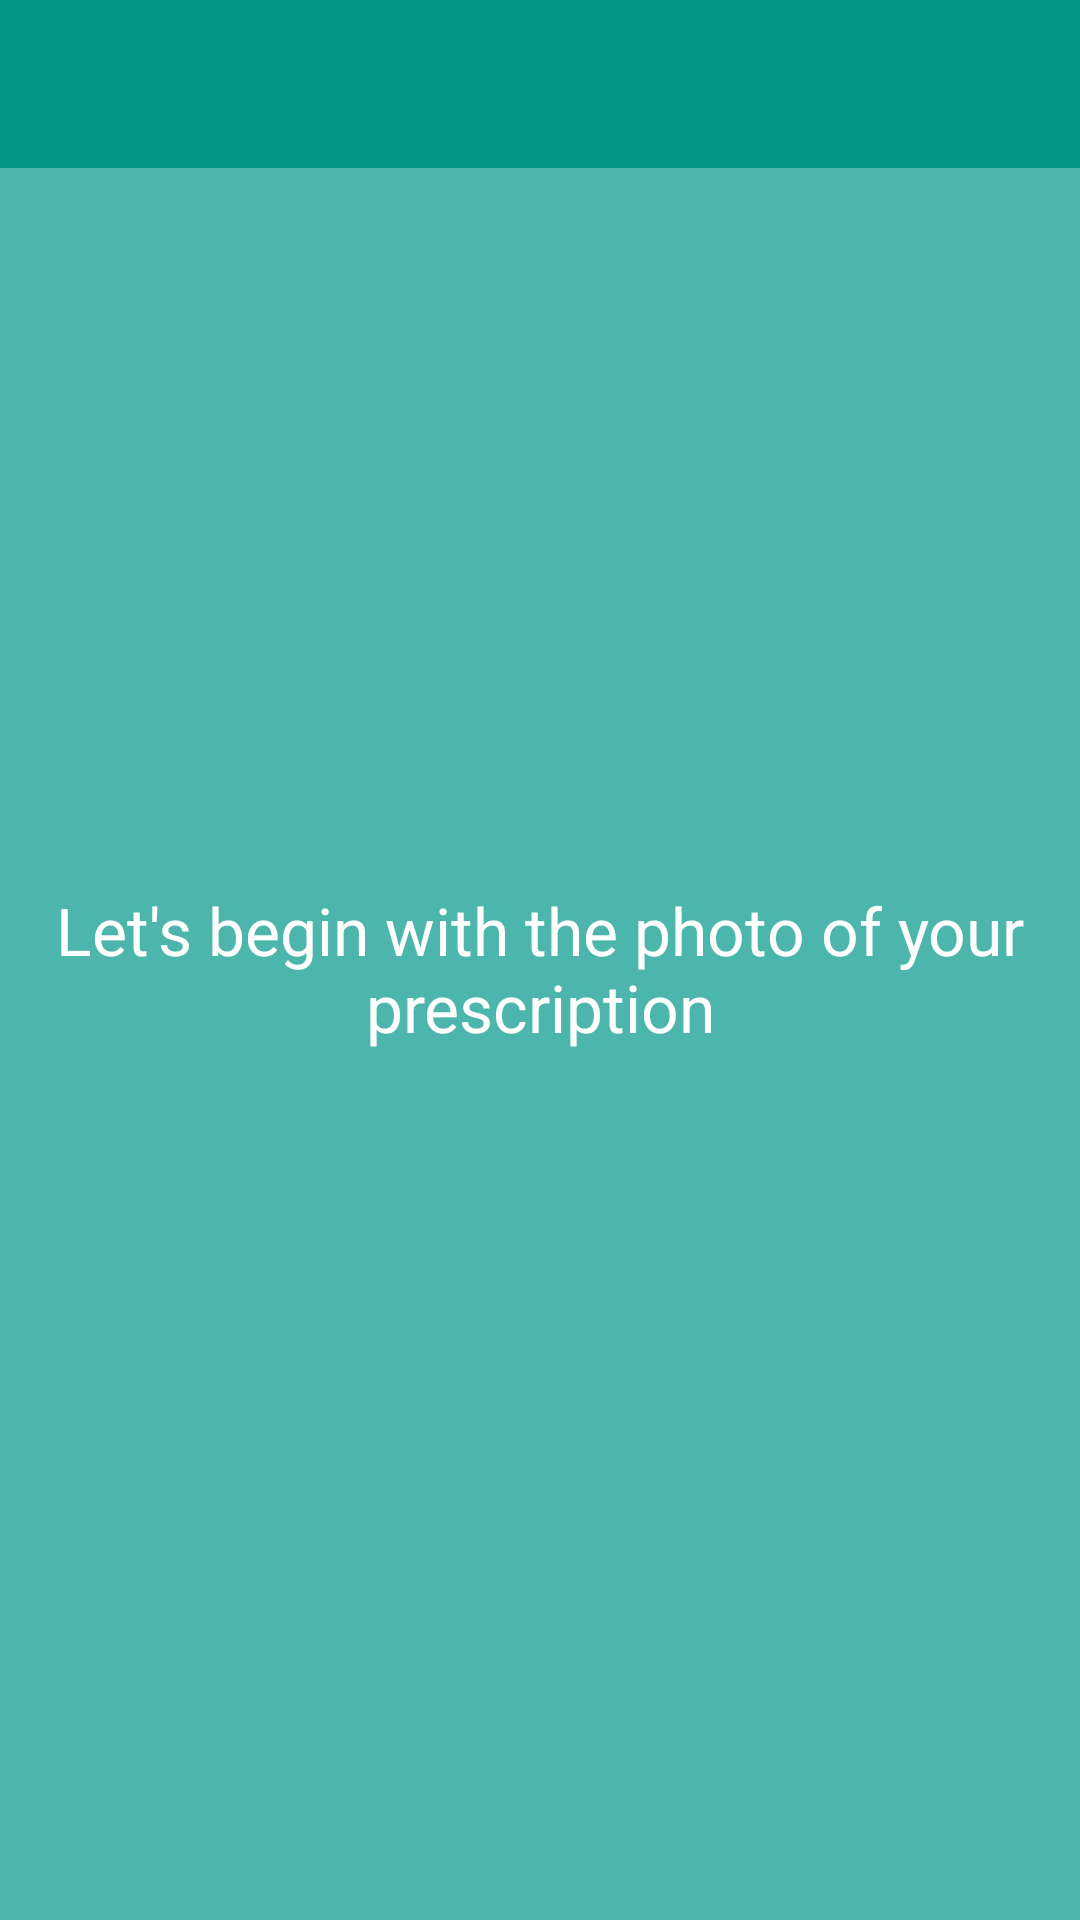

This screen was rendered from an Android layout file. Write that file and the resources it references.
<!-- AndroidManifest.xml: application theme AppTheme -->
<!-- res/layout/activity_order_now.xml -->
<RelativeLayout xmlns:android="http://schemas.android.com/apk/res/android"
    android:id="@+id/container_layout"
    xmlns:tools="http://schemas.android.com/tools"
    xmlns:app="http://schemas.android.com/apk/res-auto"
    android:layout_width="match_parent"
    android:layout_height="match_parent"
    tools:context="com.paddy.medicine.OrderNowActivity"
    android:background="@color/primary_light">

        <android.support.v7.widget.Toolbar
            android:id="@+id/toolbar"
            android:layout_width="match_parent"
            android:layout_height="56dp"
            android:background="@color/primary"
            app:layout_scrollFlags="scroll|enterAlways"/>

        <RelativeLayout
            android:layout_width="match_parent"
            android:layout_height="match_parent"
            android:layout_below="@+id/toolbar"
            android:background="@color/primary_light"
            >
            <RelativeLayout
                android:layout_width="match_parent"
                android:layout_height="wrap_content"
                android:layout_centerHorizontal="true"
                android:layout_centerVertical="true"
                android:id="@+id/relativeLayout">

                <TextView
                    android:layout_width="wrap_content"
                    android:layout_height="wrap_content"
                    android:text="Let's begin with the photo of your prescription"
                    android:id="@+id/textView"
                    android:padding="8dp"
                    android:gravity="center_horizontal"
                    android:layout_centerHorizontal="true"
                    android:textColor="@color/primary_text"
                    android:textSize="@dimen/text_size_xxlarge"/>
                <ImageView
                    android:layout_width="50dp"
                    android:layout_height="50dp"
                    android:padding="4dp"
                    android:id="@+id/imageView"
                    android:layout_below="@+id/textView"
                    android:layout_centerHorizontal="true"
                    android:src="@drawable/ic_camera"/>

            </RelativeLayout>



        </RelativeLayout>

</RelativeLayout>
<!-- resources referenced by this layout -->
<resources>
  <color name="primary">#009688</color>
  <color name="primary_light">#4DB6AC</color>
  <color name="primary_text">#ffffff</color>
  <dimen name="text_size_xxlarge">22sp</dimen>
  <style name="AppTheme" parent="Theme.AppCompat.Light.NoActionBar">
          <item name="colorPrimary">@color/primary</item>
          <item name="colorPrimaryDark">@color/primary_dark</item>
          <item name="colorAccent">@color/accent</item>
          <item name="android:windowBackground">@color/window_background</item>
      </style>
  <color name="primary_dark">#004D40</color>
  <color name="accent">#FF4081</color>
  <color name="window_background">#ffffff</color>
</resources>
